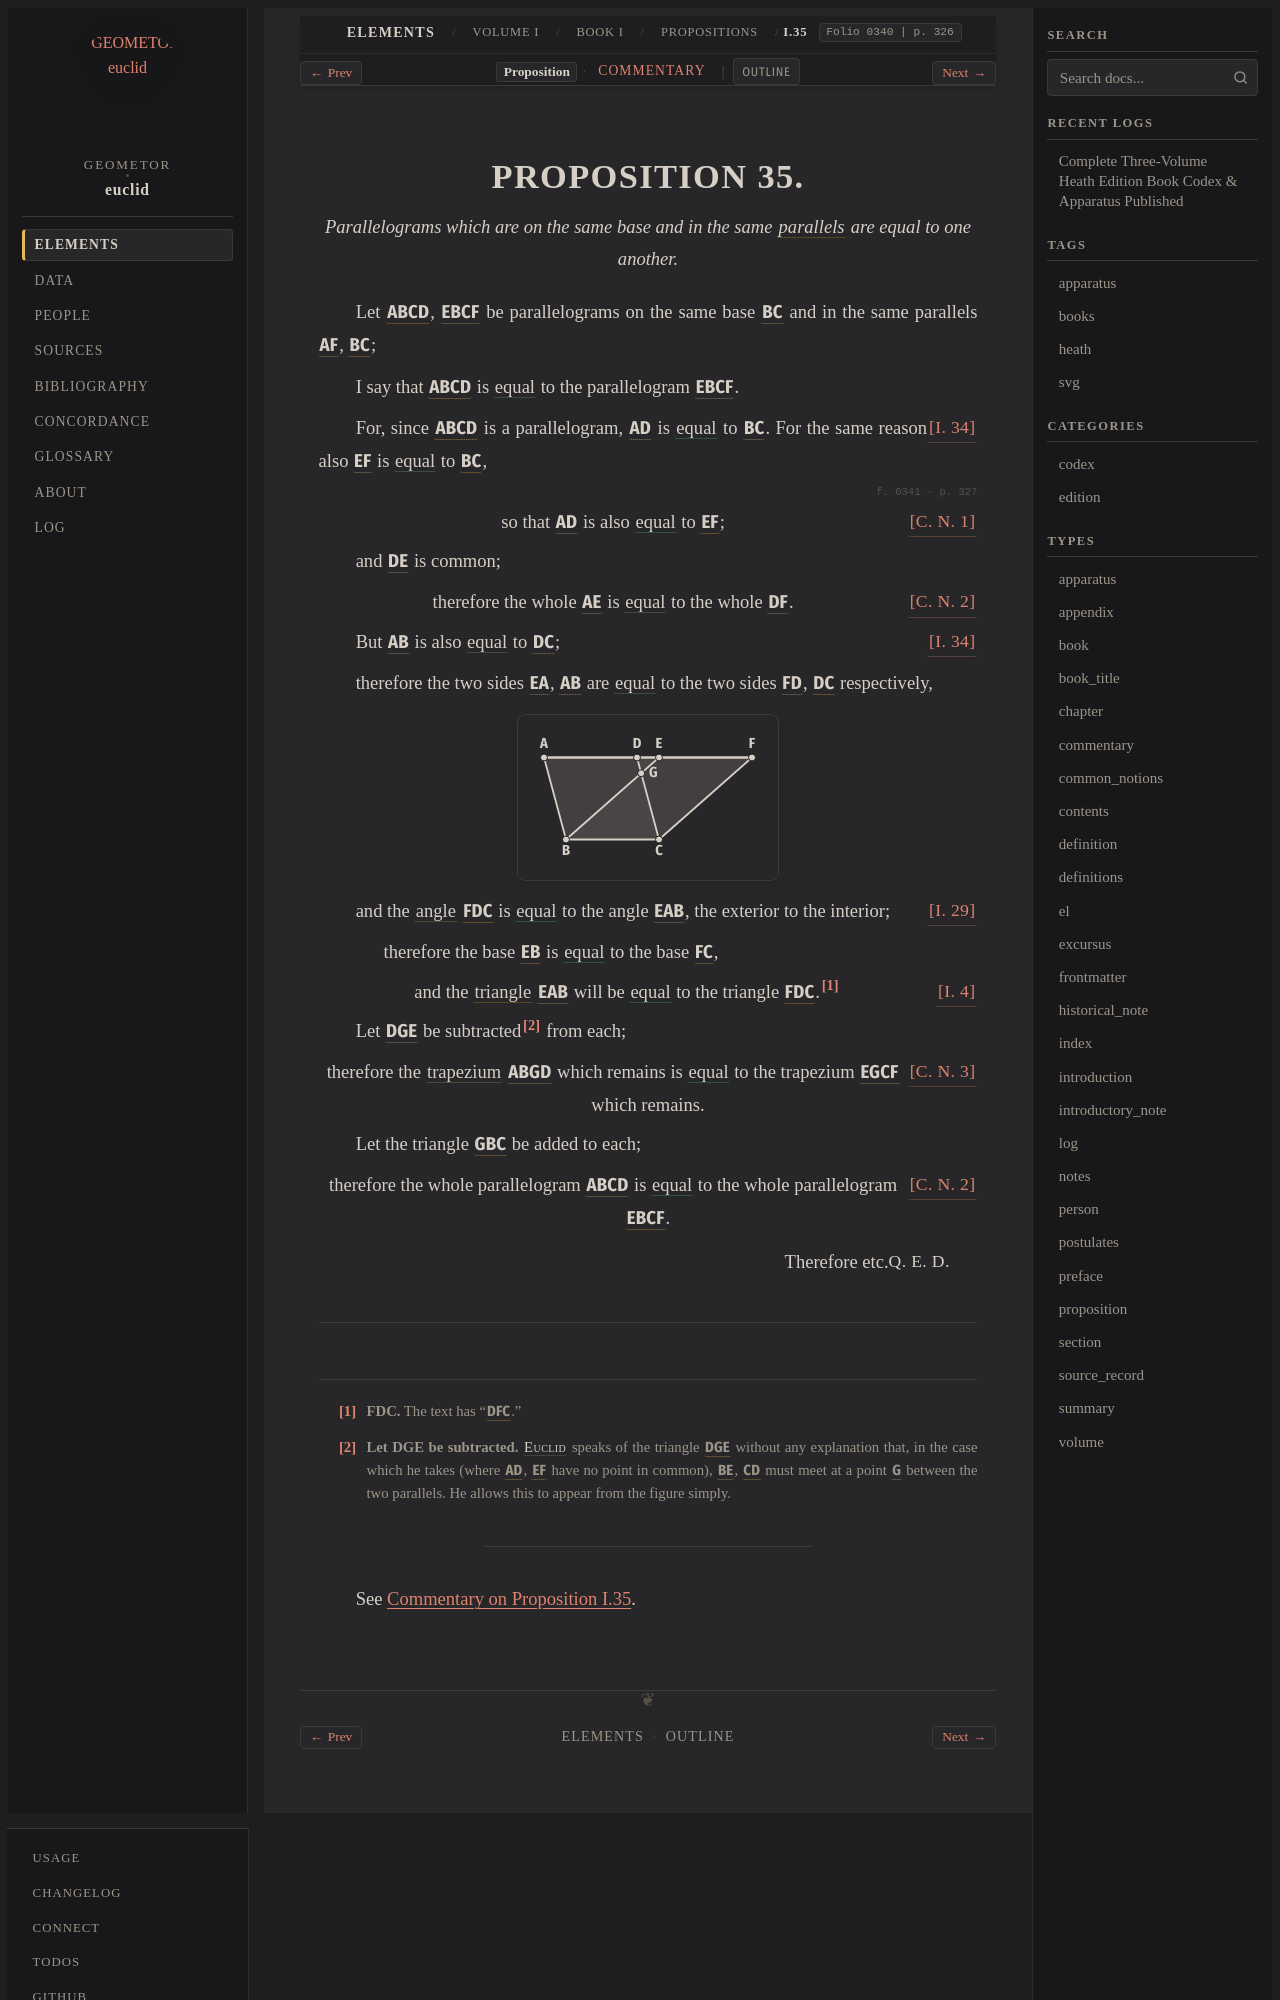

repository: geometor/euclid · page: heath/volume_I/book_i/propositions/35/index.html · generator: sphinx

:canonical_id: I.35
:volume: I
:book: I
:proposition: 35
:type: proposition
:title: Proposition I.35
:folios: 0340, 0341
:folio: 0340
:page: 326
:pages: 326, 327
:dependencies: I.def.8, I.def.19, I.def.22, I.def.23, I.cn.1, I.cn.2, I.cn.3, I.4, I.29, I.34

.. _I.35:

.. folio:: 0340
   :page: 326
